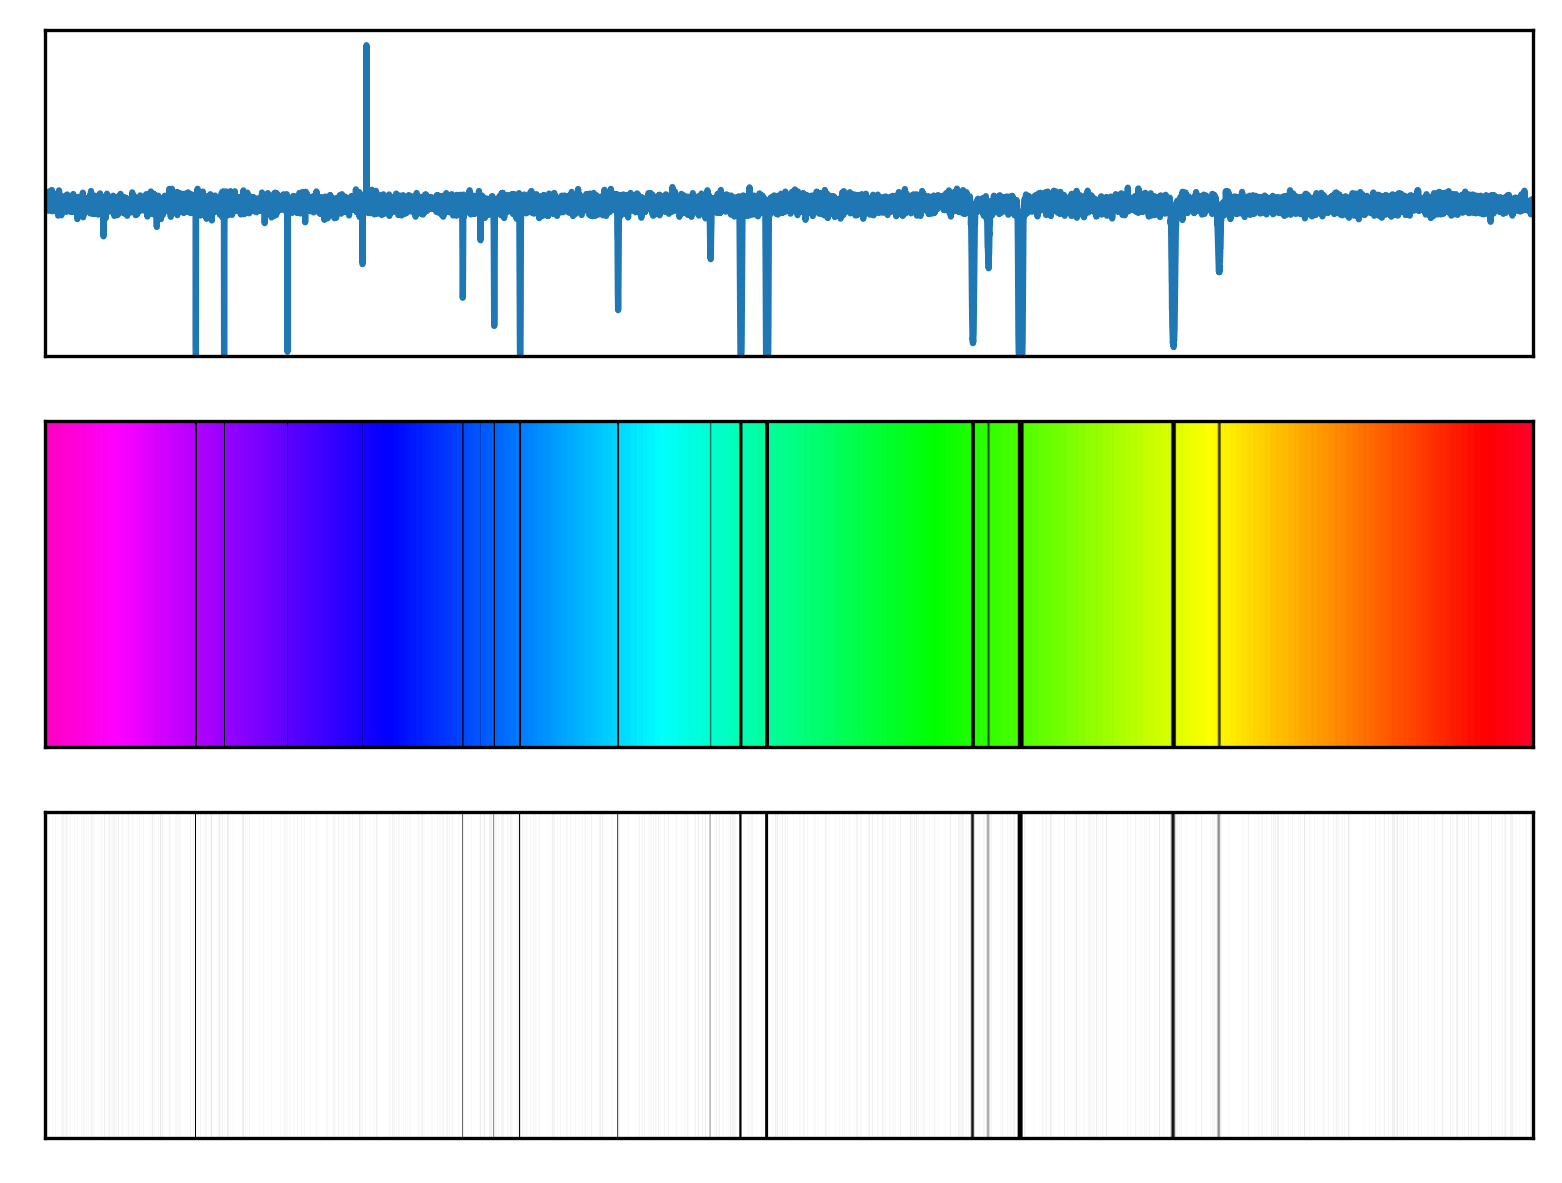

Data behind this chart, as committed beside it:
# wavelength (nm), relative flux
1.000000000000000000e+00, 9.999999999997943867e-01
1.099909990999099918e+00, 9.999999999997509770e-01
1.199819981998199836e+00, 9.999999999997031264e-01
1.299729972997299754e+00, 9.999999999996509459e-01
1.399639963996399672e+00, 9.999999999995946576e-01
1.499549954995499590e+00, 9.999999999995335953e-01
1.599459945994599508e+00, 9.999999999994684252e-01
1.699369936993699426e+00, 9.999999999993987032e-01
1.799279927992799344e+00, 9.999999999993248734e-01
1.899189918991899262e+00, 9.999999999992463806e-01
1.999099909990999180e+00, 9.999999999991632249e-01
2.099009900990099098e+00, 9.999999999990757393e-01
2.198919891989199016e+00, 9.999999999989837018e-01
2.298829882988298934e+00, 9.999999999988868904e-01
2.398739873987398852e+00, 9.999999999987864152e-01
2.498649864986498770e+00, 9.999999999986804999e-01
2.598559855985598688e+00, 9.999999999985698107e-01
2.698469846984698606e+00, 9.999999999984550136e-01
2.798379837983798524e+00, 9.999999999983352206e-01
2.898289828982898442e+00, 9.999999999982108756e-01
2.998199819981998360e+00, 9.999999999980815346e-01
3.098109810981097834e+00, 9.999999999979479748e-01
3.198019801980197752e+00, 9.999999999978090859e-01
3.297929792979297670e+00, 9.999999999976650900e-01
3.397839783978397588e+00, 9.999999999975169862e-01
3.497749774977497506e+00, 9.999999999973637754e-01
3.597659765976597424e+00, 9.999999999972055686e-01
3.697569756975697342e+00, 9.999999999970422548e-01
3.797479747974797260e+00, 9.999999999968743891e-01
3.897389738973897177e+00, 9.999999999967011943e-01
3.997299729972997095e+00, 9.999999999965232256e-01
4.097209720972097458e+00, 9.999999999963401498e-01
4.197119711971197376e+00, 9.999999999961518560e-01
4.297029702970297294e+00, 9.999999999959585661e-01
4.396939693969397212e+00, 9.999999999957600583e-01
4.496849684968497129e+00, 9.999999999955563323e-01
4.596759675967597047e+00, 9.999999999953478325e-01
4.696669666966696965e+00, 9.999999999951336704e-01
4.796579657965796883e+00, 9.999999999949144014e-01
4.896489648964896801e+00, 9.999999999946896923e-01
4.996399639963996719e+00, 9.999999999944597651e-01
5.096309630963095749e+00, 9.999999999942248419e-01
5.196219621962195667e+00, 9.999999999939839235e-01
5.296129612961295585e+00, 9.999999999937380091e-01
5.396039603960395503e+00, 9.999999999934865436e-01
5.495949594959495421e+00, 9.999999999932296380e-01
5.595859585958595339e+00, 9.999999999929672923e-01
5.695769576957695257e+00, 9.999999999926989513e-01
5.795679567956795175e+00, 9.999999999924256144e-01
5.895589558955895093e+00, 9.999999999921463933e-01
5.995499549954995011e+00, 9.999999999918616211e-01
6.095409540954094929e+00, 9.999999999915709648e-01
6.195319531953194847e+00, 9.999999999912747572e-01
6.295229522952294765e+00, 9.999999999909725545e-01
6.395139513951394683e+00, 9.999999999906649117e-01
6.495049504950494601e+00, 9.999999999903513848e-01
6.594959495949594519e+00, 9.999999999900317516e-01
6.694869486948694437e+00, 9.999999999897065672e-01
6.794779477947794355e+00, 9.999999999893756097e-01
6.894689468946894273e+00, 9.999999999890382130e-01
... 9,940 more rows
